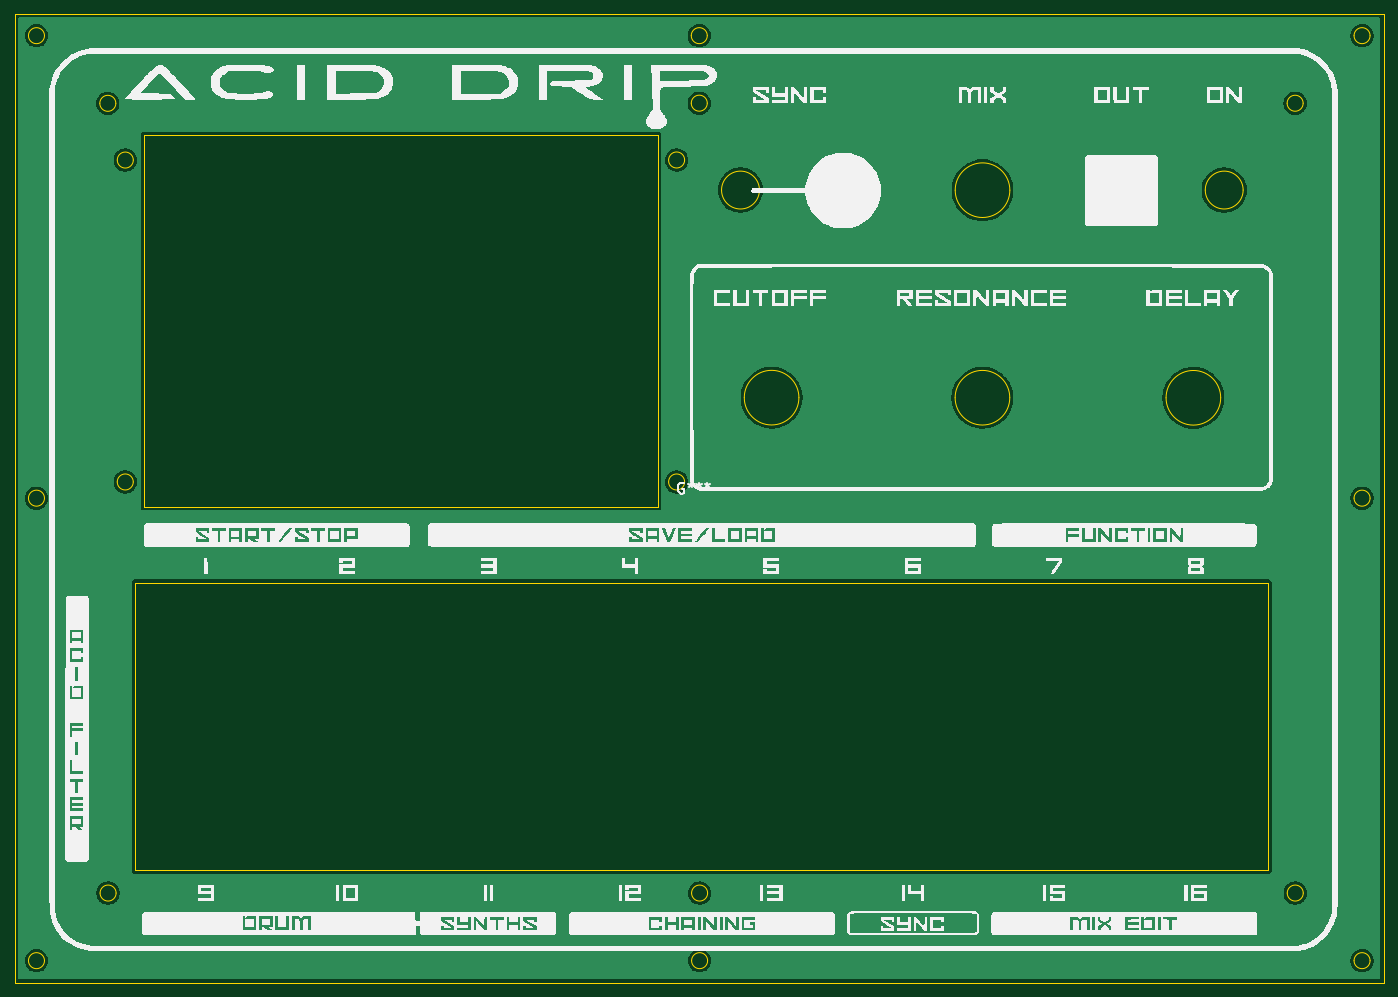
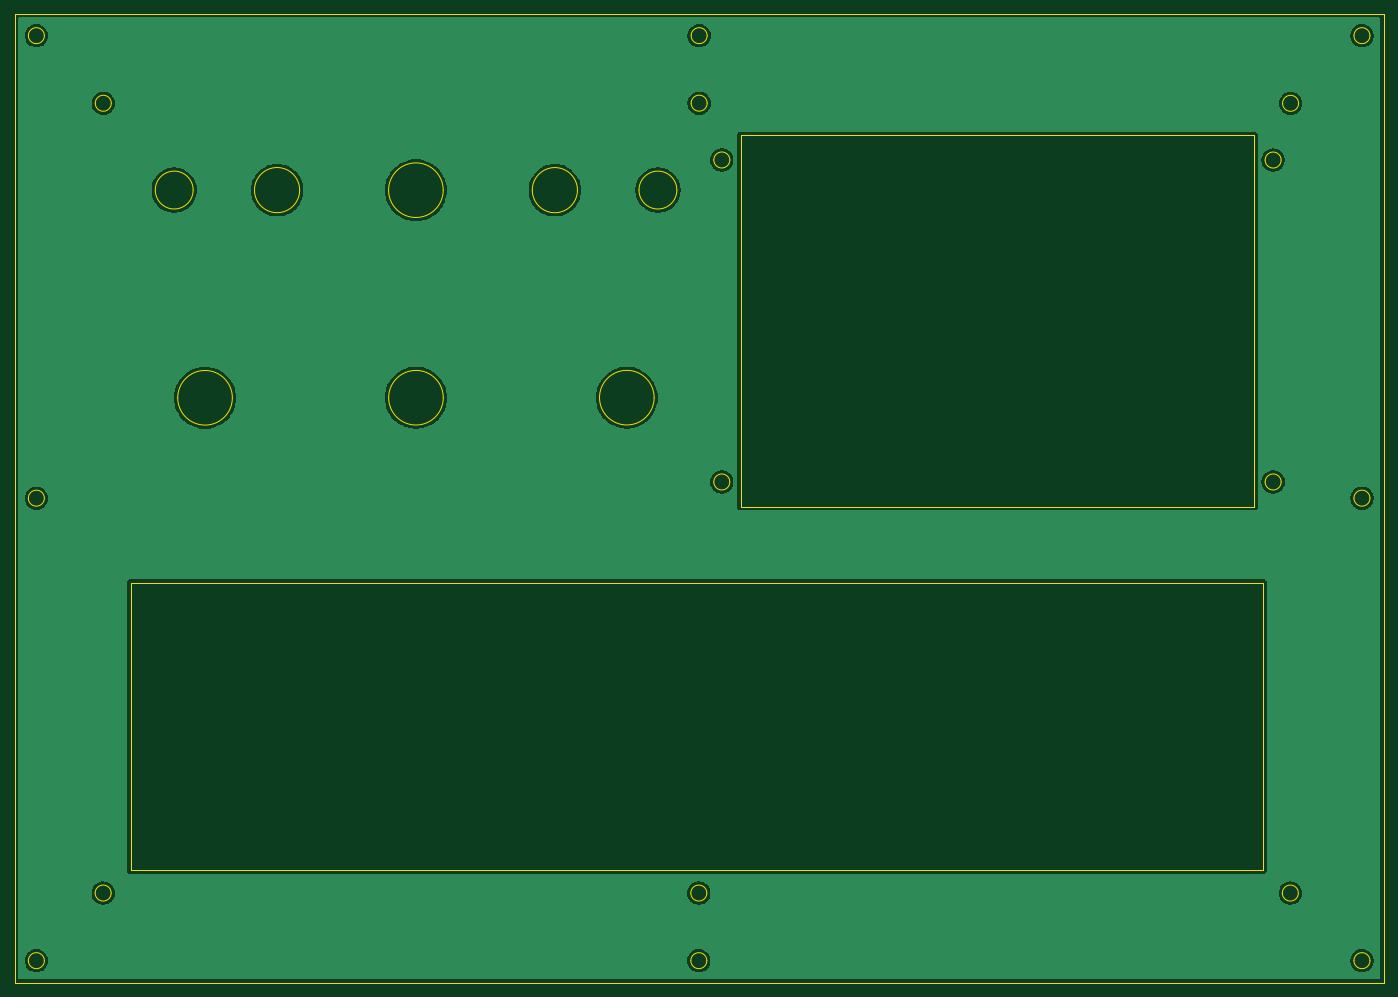
Circuit board: 11 layer files. Board 188.0 x 133.0 mm.
- bottom_copper: Kicad - Acid Front Panel-B_Cu.gbr (56112 bytes)
- bottom_mask: Kicad - Acid Front Panel-B_Mask.gbr (487 bytes)
- paste: Kicad - Acid Front Panel-B_Paste.gbr (482 bytes)
- bottom_silk: Kicad - Acid Front Panel-B_Silkscreen.gbr (483 bytes)
- outline: Kicad - Acid Front Panel-Edge_Cuts.gbr (5321 bytes)
- top_copper: Kicad - Acid Front Panel-F_Cu.gbr (56112 bytes)
- top_mask: Kicad - Acid Front Panel-F_Mask.gbr (487 bytes)
- paste: Kicad - Acid Front Panel-F_Paste.gbr (482 bytes)
- top_silk: Kicad - Acid Front Panel-F_Silkscreen.gbr (206498 bytes)
- drill: Kicad - Acid Front Panel-NPTH.drl (281 bytes)
- drill: Kicad - Acid Front Panel-PTH.drl (277 bytes)

=== bottom_copper: Kicad - Acid Front Panel-B_Cu.gbr (56112 bytes, source omitted) ===
=== bottom_mask: Kicad - Acid Front Panel-B_Mask.gbr ===
%TF.GenerationSoftware,KiCad,Pcbnew,9.0.3*%
%TF.CreationDate,2026-09-05T18:09:07+10:00*%
%TF.ProjectId,Kicad - Acid Front Panel,4b696361-6420-42d2-9041-636964204672,rev?*%
%TF.SameCoordinates,Original*%
%TF.FileFunction,Soldermask,Bot*%
%TF.FilePolarity,Negative*%
%FSLAX46Y46*%
G04 Gerber Fmt 4.6, Leading zero omitted, Abs format (unit mm)*
G04 Created by KiCad (PCBNEW 9.0.3) date 2026-09-05 18:09:07*
%MOMM*%
%LPD*%
G01*
G04 APERTURE LIST*
G04 APERTURE END LIST*
M02*

=== paste: Kicad - Acid Front Panel-B_Paste.gbr ===
%TF.GenerationSoftware,KiCad,Pcbnew,9.0.3*%
%TF.CreationDate,2026-09-05T18:09:07+10:00*%
%TF.ProjectId,Kicad - Acid Front Panel,4b696361-6420-42d2-9041-636964204672,rev?*%
%TF.SameCoordinates,Original*%
%TF.FileFunction,Paste,Bot*%
%TF.FilePolarity,Positive*%
%FSLAX46Y46*%
G04 Gerber Fmt 4.6, Leading zero omitted, Abs format (unit mm)*
G04 Created by KiCad (PCBNEW 9.0.3) date 2026-09-05 18:09:07*
%MOMM*%
%LPD*%
G01*
G04 APERTURE LIST*
G04 APERTURE END LIST*
M02*

=== bottom_silk: Kicad - Acid Front Panel-B_Silkscreen.gbr ===
%TF.GenerationSoftware,KiCad,Pcbnew,9.0.3*%
%TF.CreationDate,2026-09-05T18:09:07+10:00*%
%TF.ProjectId,Kicad - Acid Front Panel,4b696361-6420-42d2-9041-636964204672,rev?*%
%TF.SameCoordinates,Original*%
%TF.FileFunction,Legend,Bot*%
%TF.FilePolarity,Positive*%
%FSLAX46Y46*%
G04 Gerber Fmt 4.6, Leading zero omitted, Abs format (unit mm)*
G04 Created by KiCad (PCBNEW 9.0.3) date 2026-09-05 18:09:07*
%MOMM*%
%LPD*%
G01*
G04 APERTURE LIST*
G04 APERTURE END LIST*
M02*

=== outline: Kicad - Acid Front Panel-Edge_Cuts.gbr ===
%TF.GenerationSoftware,KiCad,Pcbnew,9.0.3*%
%TF.CreationDate,2026-09-05T18:09:07+10:00*%
%TF.ProjectId,Kicad - Acid Front Panel,4b696361-6420-42d2-9041-636964204672,rev?*%
%TF.SameCoordinates,Original*%
%TF.FileFunction,Profile,NP*%
%FSLAX46Y46*%
G04 Gerber Fmt 4.6, Leading zero omitted, Abs format (unit mm)*
G04 Created by KiCad (PCBNEW 9.0.3) date 2026-09-05 18:09:07*
%MOMM*%
%LPD*%
G01*
G04 APERTURE LIST*
%TA.AperFunction,Profile*%
%ADD10C,0.200000*%
%TD*%
G04 APERTURE END LIST*
D10*
X73063798Y-46023857D02*
G75*
G02*
X70863798Y-46023857I-1100000J0D01*
G01*
X70863798Y-46023857D02*
G75*
G02*
X73063798Y-46023857I1100000J0D01*
G01*
X148759615Y-90223857D02*
G75*
G02*
X146559615Y-90223857I-1100000J0D01*
G01*
X146559615Y-90223857D02*
G75*
G02*
X148759615Y-90223857I1100000J0D01*
G01*
X244769253Y-158946357D02*
X56769253Y-158946357D01*
X60869253Y-92446357D02*
G75*
G02*
X58669253Y-92446357I-1100000J0D01*
G01*
X58669253Y-92446357D02*
G75*
G02*
X60869253Y-92446357I1100000J0D01*
G01*
X242869253Y-28946357D02*
G75*
G02*
X240669253Y-28946357I-1100000J0D01*
G01*
X240669253Y-28946357D02*
G75*
G02*
X242869253Y-28946357I1100000J0D01*
G01*
X228835591Y-143557774D02*
X73335591Y-143557774D01*
X228835591Y-104057774D02*
X228835591Y-143557774D01*
X74570002Y-93623859D02*
X74570002Y-42623859D01*
X233681333Y-38223857D02*
G75*
G02*
X231481333Y-38223857I-1100000J0D01*
G01*
X231481333Y-38223857D02*
G75*
G02*
X233681333Y-38223857I1100000J0D01*
G01*
X151869253Y-38213857D02*
G75*
G02*
X149669253Y-38213857I-1100000J0D01*
G01*
X149669253Y-38213857D02*
G75*
G02*
X151869253Y-38213857I1100000J0D01*
G01*
X193410000Y-50160661D02*
G75*
G02*
X185910000Y-50160661I-3750000J0D01*
G01*
X185910000Y-50160661D02*
G75*
G02*
X193410000Y-50160661I3750000J0D01*
G01*
X74570002Y-42623859D02*
X145070002Y-42623859D01*
X244769253Y-25946357D02*
X244769253Y-158946357D01*
X56769253Y-25946357D02*
X244769253Y-25946357D01*
X148759034Y-46013857D02*
G75*
G02*
X146559034Y-46013857I-1100000J0D01*
G01*
X146559034Y-46013857D02*
G75*
G02*
X148759034Y-46013857I1100000J0D01*
G01*
X222360000Y-78663563D02*
G75*
G02*
X214860000Y-78663563I-3750000J0D01*
G01*
X214860000Y-78663563D02*
G75*
G02*
X222360000Y-78663563I3750000J0D01*
G01*
X211820000Y-50150000D02*
G75*
G02*
X205620000Y-50150000I-3100000J0D01*
G01*
X205620000Y-50150000D02*
G75*
G02*
X211820000Y-50150000I3100000J0D01*
G01*
X145070002Y-42623859D02*
X145070002Y-93623859D01*
X225442470Y-50143857D02*
G75*
G02*
X220242470Y-50143857I-2600000J0D01*
G01*
X220242470Y-50143857D02*
G75*
G02*
X225442470Y-50143857I2600000J0D01*
G01*
X164450000Y-78644759D02*
G75*
G02*
X156950000Y-78644759I-3750000J0D01*
G01*
X156950000Y-78644759D02*
G75*
G02*
X164450000Y-78644759I3750000J0D01*
G01*
X145070002Y-93623859D02*
X74570002Y-93623859D01*
X60869253Y-155946357D02*
G75*
G02*
X58669253Y-155946357I-1100000J0D01*
G01*
X58669253Y-155946357D02*
G75*
G02*
X60869253Y-155946357I1100000J0D01*
G01*
X159030000Y-50143820D02*
G75*
G02*
X153830000Y-50143820I-2600000J0D01*
G01*
X153830000Y-50143820D02*
G75*
G02*
X159030000Y-50143820I2600000J0D01*
G01*
X151869253Y-28946357D02*
G75*
G02*
X149669253Y-28946357I-1100000J0D01*
G01*
X149669253Y-28946357D02*
G75*
G02*
X151869253Y-28946357I1100000J0D01*
G01*
X242869253Y-155946357D02*
G75*
G02*
X240669253Y-155946357I-1100000J0D01*
G01*
X240669253Y-155946357D02*
G75*
G02*
X242869253Y-155946357I1100000J0D01*
G01*
X151915011Y-155946357D02*
G75*
G02*
X149715011Y-155946357I-1100000J0D01*
G01*
X149715011Y-155946357D02*
G75*
G02*
X151915011Y-155946357I1100000J0D01*
G01*
X233696827Y-146663857D02*
G75*
G02*
X231496827Y-146663857I-1100000J0D01*
G01*
X231496827Y-146663857D02*
G75*
G02*
X233696827Y-146663857I1100000J0D01*
G01*
X73335591Y-104057774D02*
X228835591Y-104057774D01*
X56769253Y-158946357D02*
X56769253Y-25946357D01*
X73060000Y-90221470D02*
G75*
G02*
X70860000Y-90221470I-1100000J0D01*
G01*
X70860000Y-90221470D02*
G75*
G02*
X73060000Y-90221470I1100000J0D01*
G01*
X70703171Y-146663857D02*
G75*
G02*
X68503171Y-146663857I-1100000J0D01*
G01*
X68503171Y-146663857D02*
G75*
G02*
X70703171Y-146663857I1100000J0D01*
G01*
X73335591Y-143557774D02*
X73335591Y-104057774D01*
X193400000Y-78654705D02*
G75*
G02*
X185900000Y-78654705I-3750000J0D01*
G01*
X185900000Y-78654705D02*
G75*
G02*
X193400000Y-78654705I3750000J0D01*
G01*
X60869253Y-28946357D02*
G75*
G02*
X58669253Y-28946357I-1100000J0D01*
G01*
X58669253Y-28946357D02*
G75*
G02*
X60869253Y-28946357I1100000J0D01*
G01*
X70666387Y-38233857D02*
G75*
G02*
X68466387Y-38233857I-1100000J0D01*
G01*
X68466387Y-38233857D02*
G75*
G02*
X70666387Y-38233857I1100000J0D01*
G01*
X242869253Y-92446357D02*
G75*
G02*
X240669253Y-92446357I-1100000J0D01*
G01*
X240669253Y-92446357D02*
G75*
G02*
X242869253Y-92446357I1100000J0D01*
G01*
X173680000Y-50156079D02*
G75*
G02*
X167480000Y-50156079I-3100000J0D01*
G01*
X167480000Y-50156079D02*
G75*
G02*
X173680000Y-50156079I3100000J0D01*
G01*
X151915011Y-146663857D02*
G75*
G02*
X149715011Y-146663857I-1100000J0D01*
G01*
X149715011Y-146663857D02*
G75*
G02*
X151915011Y-146663857I1100000J0D01*
G01*
M02*

=== top_copper: Kicad - Acid Front Panel-F_Cu.gbr (56112 bytes, source omitted) ===
=== top_mask: Kicad - Acid Front Panel-F_Mask.gbr ===
%TF.GenerationSoftware,KiCad,Pcbnew,9.0.3*%
%TF.CreationDate,2026-09-05T18:09:07+10:00*%
%TF.ProjectId,Kicad - Acid Front Panel,4b696361-6420-42d2-9041-636964204672,rev?*%
%TF.SameCoordinates,Original*%
%TF.FileFunction,Soldermask,Top*%
%TF.FilePolarity,Negative*%
%FSLAX46Y46*%
G04 Gerber Fmt 4.6, Leading zero omitted, Abs format (unit mm)*
G04 Created by KiCad (PCBNEW 9.0.3) date 2026-09-05 18:09:07*
%MOMM*%
%LPD*%
G01*
G04 APERTURE LIST*
G04 APERTURE END LIST*
M02*

=== paste: Kicad - Acid Front Panel-F_Paste.gbr ===
%TF.GenerationSoftware,KiCad,Pcbnew,9.0.3*%
%TF.CreationDate,2026-09-05T18:09:07+10:00*%
%TF.ProjectId,Kicad - Acid Front Panel,4b696361-6420-42d2-9041-636964204672,rev?*%
%TF.SameCoordinates,Original*%
%TF.FileFunction,Paste,Top*%
%TF.FilePolarity,Positive*%
%FSLAX46Y46*%
G04 Gerber Fmt 4.6, Leading zero omitted, Abs format (unit mm)*
G04 Created by KiCad (PCBNEW 9.0.3) date 2026-09-05 18:09:07*
%MOMM*%
%LPD*%
G01*
G04 APERTURE LIST*
G04 APERTURE END LIST*
M02*

=== top_silk: Kicad - Acid Front Panel-F_Silkscreen.gbr (206498 bytes, source omitted) ===
=== drill: Kicad - Acid Front Panel-NPTH.drl ===
M48
; DRILL file {KiCad 9.0.3} date 2026-09-05T18:09:11+1000
; FORMAT={-:-/ absolute / metric / decimal}
; #@! TF.CreationDate,2026-09-05T18:09:11+10:00
; #@! TF.GenerationSoftware,Kicad,Pcbnew,9.0.3
; #@! TF.FileFunction,NonPlated,1,2,NPTH
FMAT,2
METRIC
%
G90
G05
M30

=== drill: Kicad - Acid Front Panel-PTH.drl ===
M48
; DRILL file {KiCad 9.0.3} date 2026-09-05T18:09:11+1000
; FORMAT={-:-/ absolute / metric / decimal}
; #@! TF.CreationDate,2026-09-05T18:09:11+10:00
; #@! TF.GenerationSoftware,Kicad,Pcbnew,9.0.3
; #@! TF.FileFunction,Plated,1,2,PTH
FMAT,2
METRIC
%
G90
G05
M30
